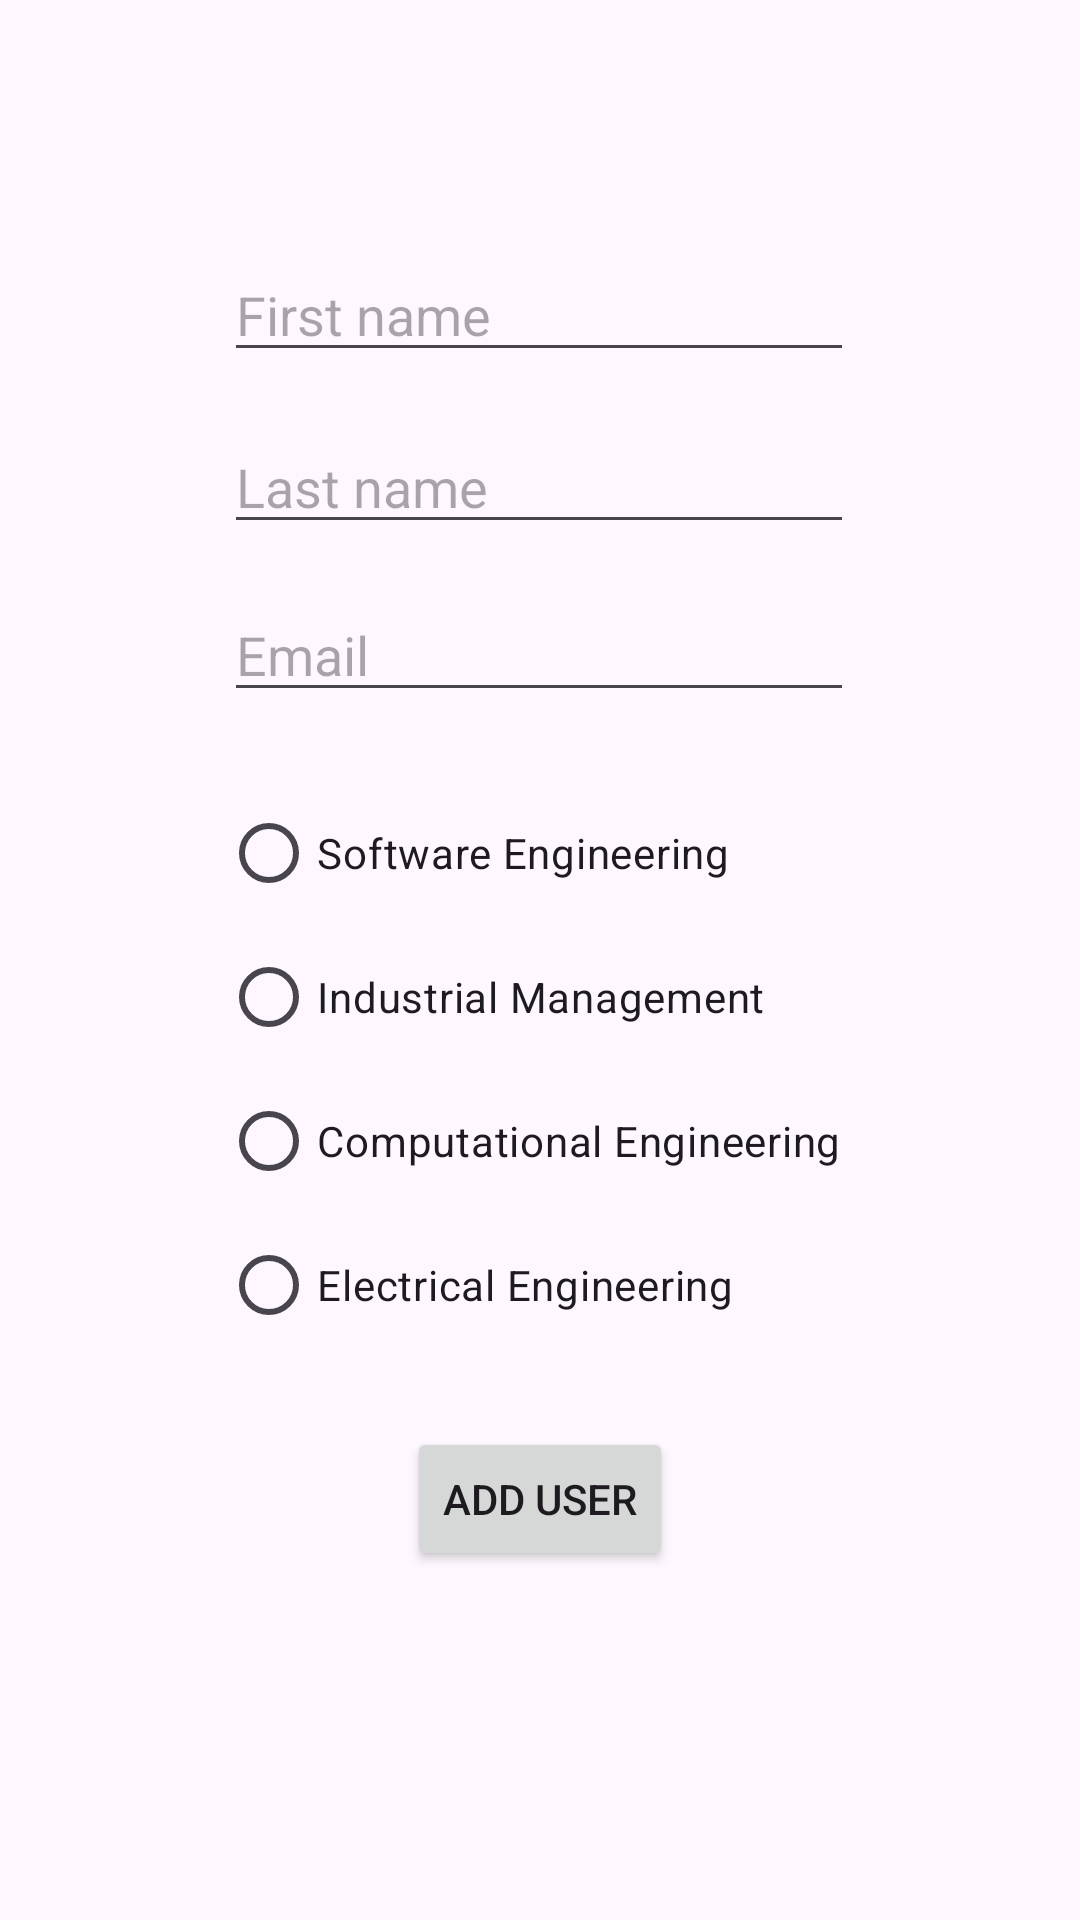

Layout XML and referenced resources for this Android screen:
<!-- AndroidManifest.xml: application theme Theme.Listausjarjestelma -->
<!-- res/layout/activity_add_user.xml -->
<?xml version="1.0" encoding="utf-8"?>
<androidx.constraintlayout.widget.ConstraintLayout xmlns:android="http://schemas.android.com/apk/res/android"
    xmlns:app="http://schemas.android.com/apk/res-auto"
    xmlns:tools="http://schemas.android.com/tools"
    android:id="@+id/main"
    android:layout_width="match_parent"
    android:layout_height="match_parent"
    tools:context=".AddUserActivity">

    <EditText
        android:id="@+id/editFirstName"
        android:layout_width="wrap_content"
        android:layout_height="wrap_content"
        android:ems="10"
        android:hint="First name"
        android:inputType="text"
        app:layout_constraintBottom_toBottomOf="parent"
        app:layout_constraintEnd_toEndOf="parent"
        app:layout_constraintHorizontal_bias="0.497"
        app:layout_constraintStart_toStartOf="parent"
        app:layout_constraintTop_toTopOf="parent"
        app:layout_constraintVertical_bias="0.138" />

    <EditText
        android:id="@+id/editEmail"
        android:layout_width="wrap_content"
        android:layout_height="wrap_content"
        android:ems="10"
        android:hint="Email"
        android:inputType="text"
        app:layout_constraintBottom_toBottomOf="parent"
        app:layout_constraintEnd_toEndOf="parent"
        app:layout_constraintHorizontal_bias="0.497"
        app:layout_constraintStart_toStartOf="parent"
        app:layout_constraintTop_toBottomOf="@+id/editLastName"
        app:layout_constraintVertical_bias="0.035" />

    <EditText
        android:id="@+id/editLastName"
        android:layout_width="wrap_content"
        android:layout_height="wrap_content"
        android:ems="10"
        android:hint="Last name"
        android:inputType="text"
        app:layout_constraintBottom_toBottomOf="parent"
        app:layout_constraintEnd_toEndOf="parent"
        app:layout_constraintHorizontal_bias="0.497"
        app:layout_constraintStart_toStartOf="parent"
        app:layout_constraintTop_toBottomOf="@+id/editFirstName"
        app:layout_constraintVertical_bias="0.034" />

    <RadioGroup
        android:id="@+id/radioDegreeProgram"
        android:layout_width="212dp"
        android:layout_height="192dp"
        app:layout_constraintBottom_toBottomOf="parent"
        app:layout_constraintEnd_toEndOf="parent"
        app:layout_constraintHorizontal_bias="0.498"
        app:layout_constraintStart_toStartOf="parent"
        app:layout_constraintTop_toBottomOf="@+id/editEmail"
        app:layout_constraintVertical_bias="0.109">

        <RadioButton
            android:id="@+id/seRadioButton"
            android:layout_width="match_parent"
            android:layout_height="wrap_content"
            android:text="Software Engineering" />

        <RadioButton
            android:id="@+id/imRadioButton"
            android:layout_width="match_parent"
            android:layout_height="wrap_content"
            android:text="Industrial Management" />

        <RadioButton
            android:id="@+id/ceRadioButton"
            android:layout_width="match_parent"
            android:layout_height="wrap_content"
            android:text="Computational Engineering" />

        <RadioButton
            android:id="@+id/eeRadioButton"
            android:layout_width="match_parent"
            android:layout_height="wrap_content"
            android:text="Electrical Engineering" />
    </RadioGroup>

    <Button
        android:id="@+id/addUserButton"
        android:layout_width="wrap_content"
        android:layout_height="wrap_content"
        android:onClick="addUser"
        android:text="ADD USER"
        app:layout_constraintBottom_toBottomOf="parent"
        app:layout_constraintEnd_toEndOf="parent"
        app:layout_constraintStart_toStartOf="parent"
        app:layout_constraintTop_toBottomOf="@+id/radioDegreeProgram"
        app:layout_constraintVertical_bias="0.168" />
</androidx.constraintlayout.widget.ConstraintLayout>
<!-- resources referenced by this layout -->
<resources>
  <style name="Theme.Listausjarjestelma" parent="Base.Theme.Listausjarjestelma" />
  <style name="Base.Theme.Listausjarjestelma" parent="Theme.Material3.DayNight.NoActionBar">
          
          
      </style>
</resources>
